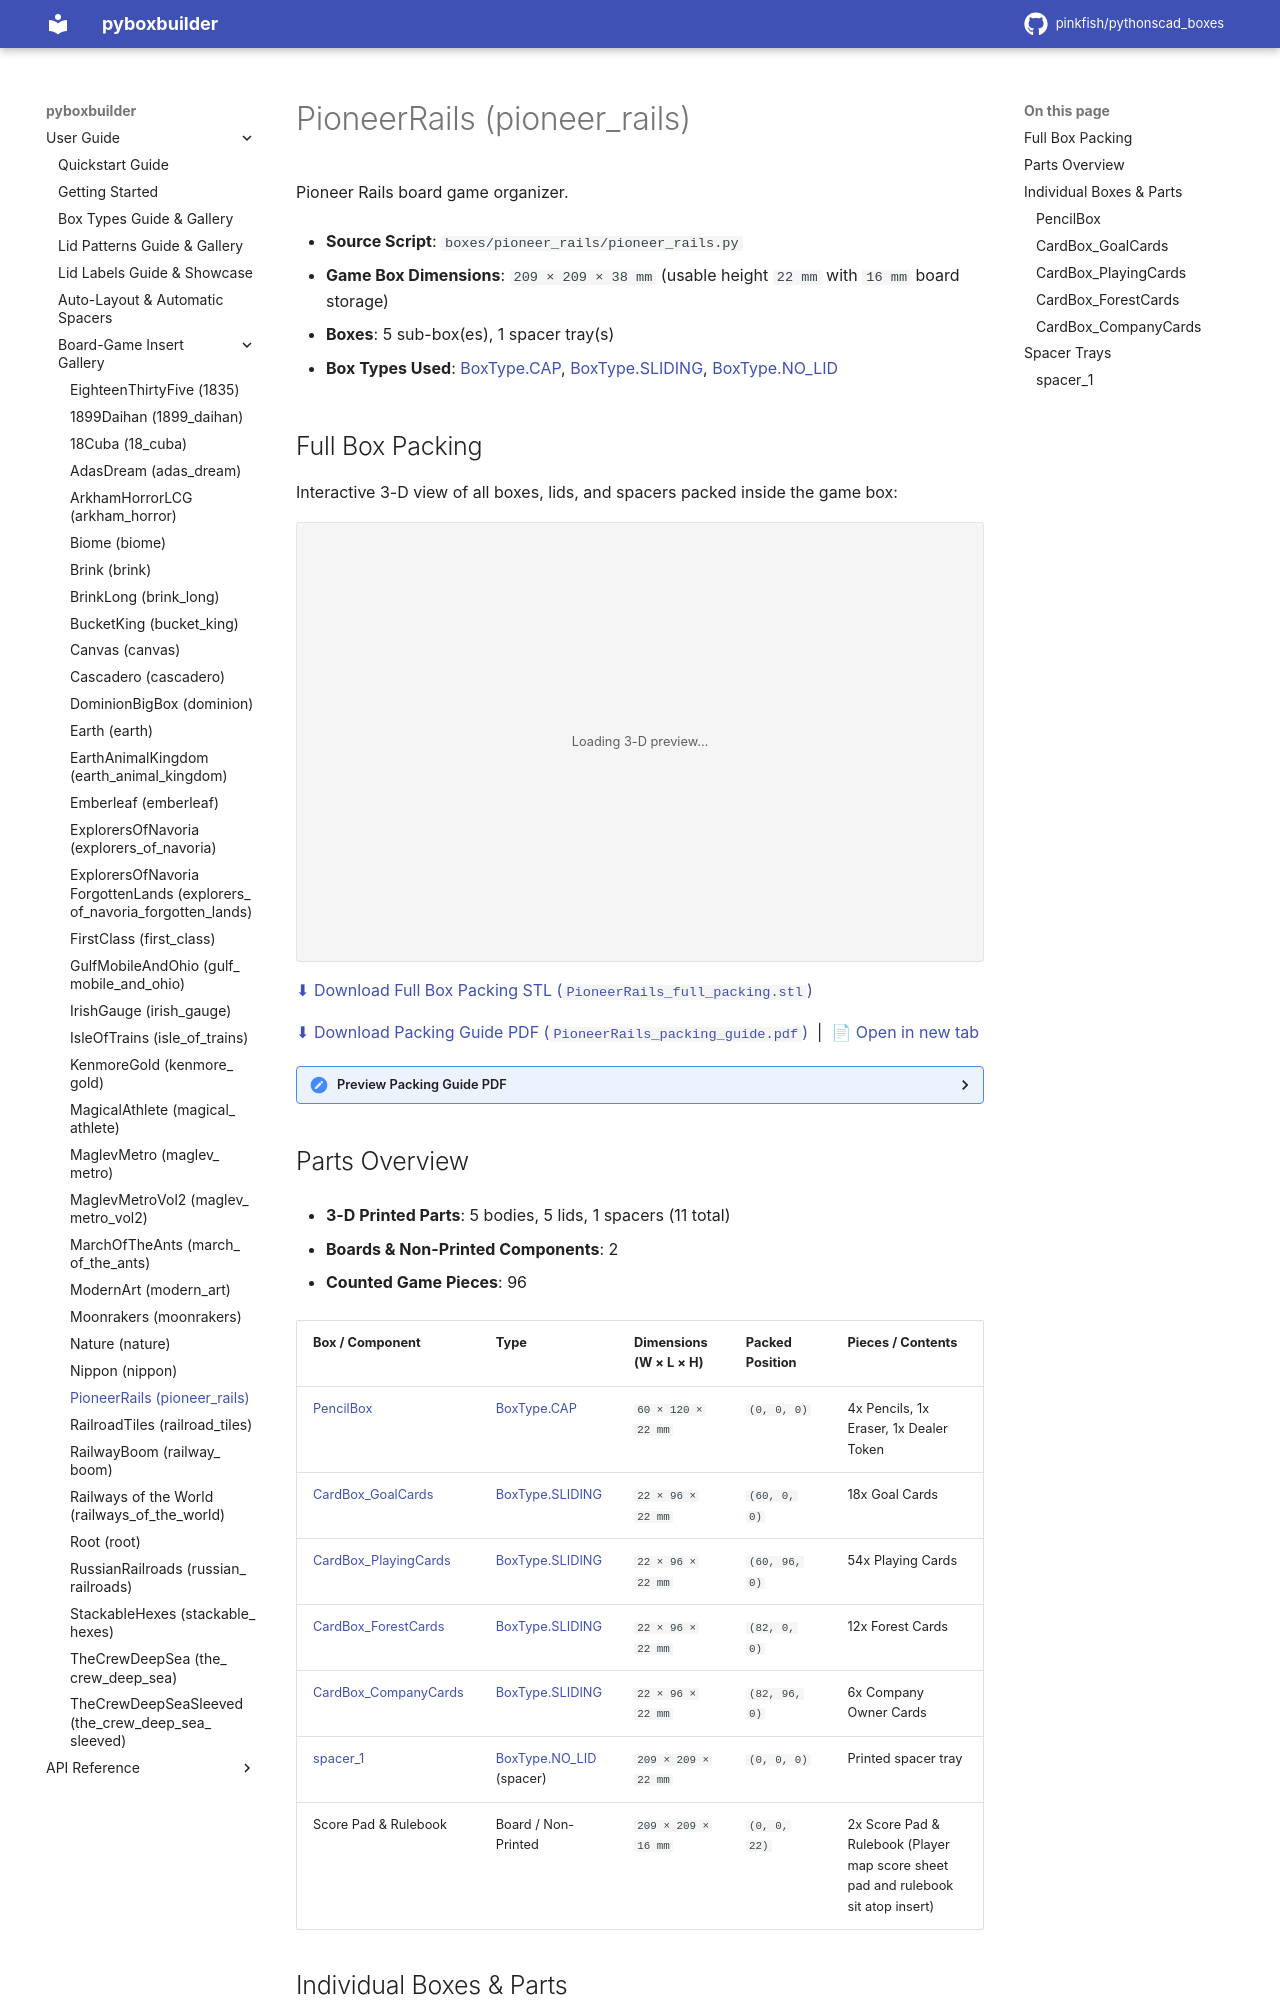

repository: pinkfish/pythonscad_boxes · page: v0.0.2/boxes/pioneer_rails.html · generator: sphinx

.. _box-insert-pioneer-rails:

PioneerRails (pioneer_rails)
============================

Pioneer Rails board game organizer.

- **Source Script**: ``boxes/pioneer_rails/pioneer_rails.py``
- **Game Box Dimensions**: ``209 × 209 × 38 mm`` (usable height ``22 mm`` with ``16 mm`` board storage)
- **Boxes**: 5 sub-box(es), 1 spacer tray(s)
- **Box Types Used**: :ref:`BoxType.CAP <box-type-cap>`, :ref:`BoxType.SLIDING <box-type-sliding>`, :ref:`BoxType.NO_LID <box-type-no-lid>`
